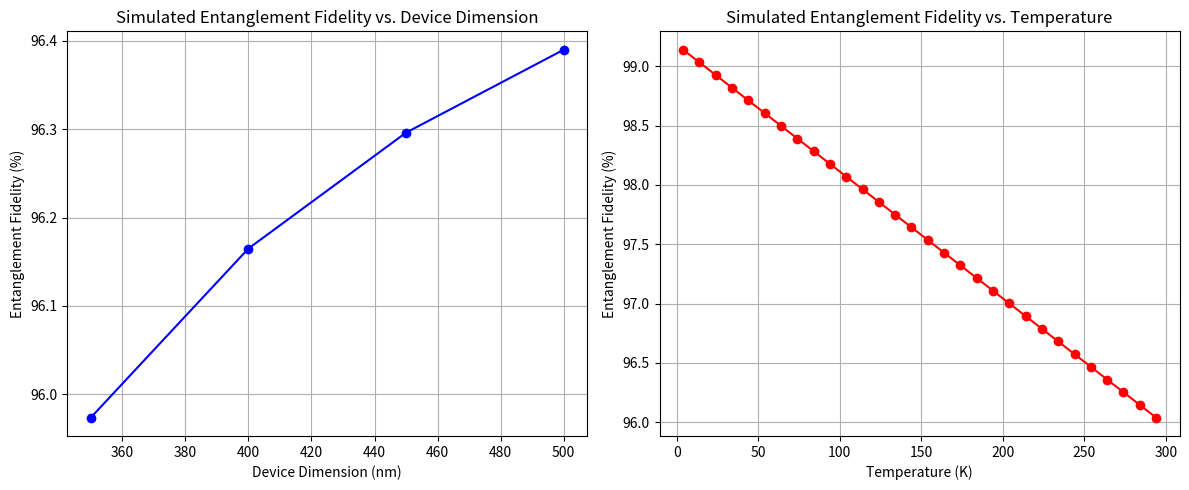

This figure's Python source: (Note: this script raises an exception after producing the figure.)

import numpy as np
import matplotlib.pyplot as plt

def simulate_entanglement_fidelity(device_dimensions, temperatures, F0=1.0, C=1e-15, gamma=1.07e-4):
    """
    Simulates entanglement fidelity based on device dimension and temperature.

    Args:
        device_dimensions (list): List of device dimensions in meters.
        temperatures (list): List of temperatures in Kelvin.
        F0 (float): Zero-temperature fidelity.
        C (float): Material-dependent constant.
        gamma (float): Decoherence rate.

    Returns:
        tuple: A tuple containing:
            - fidelity_vs_dimension (dict): Fidelity for each device dimension at a fixed temperature (e.g., 300K).
            - fidelity_vs_temperature (dict): Fidelity for each temperature at a fixed device dimension (e.g., 350nm).
    """
    fidelity_vs_dimension = {}
    fixed_temp = 300 # K
    for d in device_dimensions:
        fidelity = F0 - (C / (d**2)) - (gamma * fixed_temp)
        fidelity_vs_dimension[d] = max(0, fidelity) # Fidelity cannot be negative

    fidelity_vs_temperature = {}
    fixed_dimension = 350e-9 # meters (350 nm)
    for T in temperatures:
        fidelity = F0 - (C / (fixed_dimension**2)) - (gamma * T)
        fidelity_vs_temperature[T] = max(0, fidelity)

    return fidelity_vs_dimension, fidelity_vs_temperature

if __name__ == "__main__":
    # Example usage based on the research paper values
    dimensions_nm = [350, 400, 450, 500]
    dimensions_m = [d * 1e-9 for d in dimensions_nm]
    temperatures_k = list(range(4, 301, 10)) # From 4K to 300K

    fidelity_dim, fidelity_temp = simulate_entanglement_fidelity(dimensions_m, temperatures_k)

    print("\nEntanglement Fidelity vs. Device Dimension (at 300K):")
    for d, f in fidelity_dim.items():
        print(f"Dimension: {d*1e9:.0f} nm, Fidelity: {f*100:.2f}%")

    print("\nEntanglement Fidelity vs. Temperature (at 350nm):")
    for T, f in fidelity_temp.items():
        print(f"Temperature: {T} K, Fidelity: {f*100:.2f}%")

    # Plotting results
    plt.figure(figsize=(12, 5))

    plt.subplot(1, 2, 1)
    plt.plot([d*1e9 for d in fidelity_dim.keys()], [f*100 for f in fidelity_dim.values()], 
             marker='o', linestyle='-', color='blue')
    plt.title('Simulated Entanglement Fidelity vs. Device Dimension')
    plt.xlabel('Device Dimension (nm)')
    plt.ylabel('Entanglement Fidelity (%)')
    plt.grid(True)

    plt.subplot(1, 2, 2)
    plt.plot(list(fidelity_temp.keys()), [f*100 for f in fidelity_temp.values()], 
             marker='o', linestyle='-', color='red')
    plt.title('Simulated Entanglement Fidelity vs. Temperature')
    plt.xlabel('Temperature (K)')
    plt.ylabel('Entanglement Fidelity (%)')
    plt.grid(True)

    plt.tight_layout()
    plt.savefig('/home/<user>/quantum_project/entanglement_simulation_results.png')
    plt.close()

    print("\nSimulation results plotted and saved to entanglement_simulation_results.png")


